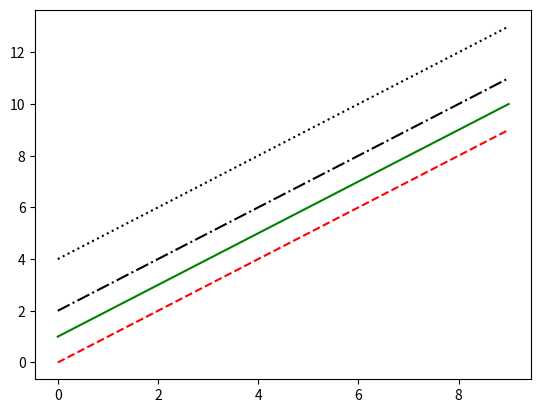

Reproduce this figure in Python.
import numpy as np
import matplotlib.pyplot as plt

x = np.linspace(0,9,30)
plt.plot(x,x,linestyle='--',color='red')
plt.plot(x,x+1,linestyle='-',color='green')
plt.plot(x,x+2,linestyle='-.',color='black')
plt.plot(x,x+4,linestyle=':',color='0')
plt.show()